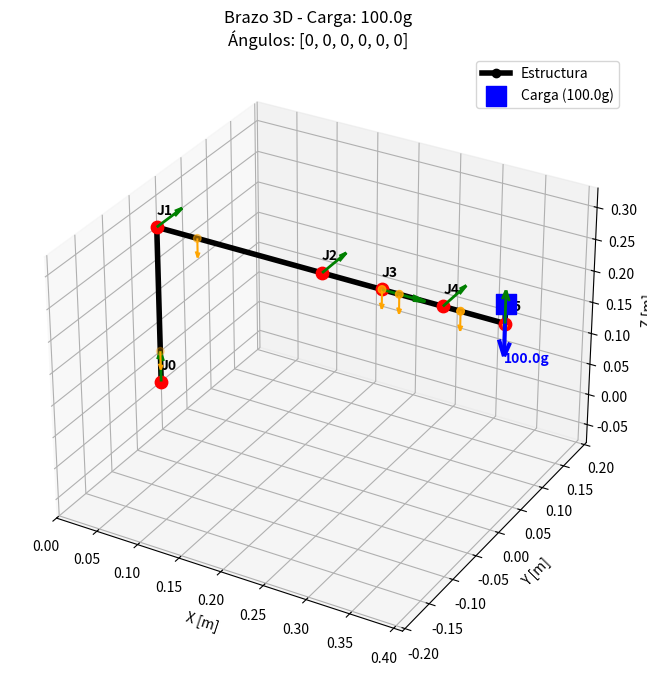

Recreate this plot in Python.
import numpy as np
import matplotlib.pyplot as plt
import pandas as pd

# Helpers para Matrices de Transformación Homogénea en 3D
def rot_x(theta):
    c, s = np.cos(theta), np.sin(theta)
    return np.array([[1, 0, 0, 0], [0, c, -s, 0], [0, s, c, 0], [0, 0, 0, 1]])

def rot_y(theta):
    c, s = np.cos(theta), np.sin(theta)
    return np.array([[c, 0, s, 0], [0, 1, 0, 0], [-s, 0, c, 0], [0, 0, 0, 1]])

def rot_z(theta):
    c, s = np.cos(theta), np.sin(theta)
    return np.array([[c, -s, 0, 0], [s, c, 0, 0], [0, 0, 1, 0], [0, 0, 0, 1]])

def translation(v):
    return np.array([[1, 0, 0, v[0]], [0, 1, 0, v[1]], [0, 0, 1, v[2]], [0, 0, 0, 1]])

class Robot6DOF_3D:
    def __init__(self, joints, alpha_target, m_load=0.0):
        """
        joints: Lista de diccionarios describiendo el robot.
        alpha_target: Aceleración angular deseada por el usuario (rad/s^2).
        m_load: Carga extra en el efector final (kg).
        """
        self.joints = joints
        self.N = len(joints)
        self.alpha_target = alpha_target
        self.m_load = m_load
        self.g = 9.81
        self.kgcm2Nm = 0.0980665 
        self.Nm2kgcm = 10.197    
        
        self.F_g = np.array([0, 0, -self.g])

    def forward_kinematics(self, thetas):
        T = np.eye(4)
        positions, z_axes, com_positions = [], [], []
        
        for i, joint in enumerate(self.joints):
            T = T @ translation(joint['offset'])
            positions.append(T[:3, 3])
            
            if joint['axis'] == 'x':
                z_axes.append(T[:3, 0])
                T = T @ rot_x(thetas[i])
            elif joint['axis'] == 'y':
                z_axes.append(T[:3, 1])
                T = T @ rot_y(thetas[i])
            elif joint['axis'] == 'z':
                z_axes.append(T[:3, 2])
                T = T @ rot_z(thetas[i])
            
            T_com = T @ translation(joint['com_link'])
            com_positions.append(T_com[:3, 3])
            
        # Efector Final (TCP) en Z local (Ej: longitud del gripper es 3cm = 0.03m)
        T_tip = T @ translation([0, 0, 0.03]) 
        p_tip = T_tip[:3, 3]
        
        return np.array(positions), np.array(z_axes), np.array(com_positions), p_tip

    def calculate_torques_and_limits(self, thetas):
        positions, z_axes, com_positions, p_tip = self.forward_kinematics(thetas)
        
        t_static = np.zeros(self.N)
        t_dynamic_target = np.zeros(self.N)
        inertia_array = np.zeros(self.N)
        alpha_max_permitida = np.zeros(self.N)
        
        for i in range(self.N):
            tau_3d_static = np.zeros(3)
            inertia_i = 0.0
            
            P_axis = positions[i]
            u_axis = z_axes[i]
            
            for j in range(i, self.N):
                if j > i: 
                    r_vec = positions[j] - P_axis
                    tau_3d_static += np.cross(r_vec, self.joints[j]['m_servo'] * self.F_g)
                    r_parallel = np.dot(r_vec, u_axis) * u_axis
                    r_perp = np.linalg.norm(r_vec - r_parallel)
                    inertia_i += self.joints[j]['m_servo'] * (r_perp**2)
                
                r_vec_com = com_positions[j] - P_axis
                tau_3d_static += np.cross(r_vec_com, self.joints[j]['m_link'] * self.F_g)
                r_parallel_com = np.dot(r_vec_com, u_axis) * u_axis
                r_perp_com = np.linalg.norm(r_vec_com - r_parallel_com)
                inertia_i += self.joints[j]['m_link'] * (r_perp_com**2)
            
            if self.m_load > 0:
                r_vec_load = p_tip - P_axis
                tau_3d_static += np.cross(r_vec_load, self.m_load * self.F_g)
                r_parallel_load = np.dot(r_vec_load, u_axis) * u_axis
                r_perp_load = np.linalg.norm(r_vec_load - r_parallel_load)
                inertia_i += self.m_load * (r_perp_load**2)
            
            t_static[i] = abs(np.dot(tau_3d_static, u_axis))
            inertia_array[i] = inertia_i
            
            # Torque dinámico para la aceleración que pidió el usuario
            t_dynamic_target[i] = inertia_i * self.alpha_target
            
            # Cálculo del límite absoluto
            t_rated_Nm = self.joints[i]['t_rated'] * self.kgcm2Nm
            t_margin_static = t_rated_Nm - t_static[i]
            
            if t_margin_static > 0 and inertia_i > 0:
                alpha_max_permitida[i] = t_margin_static / inertia_i
            else:
                alpha_max_permitida[i] = 0.0
                
        return t_static, t_dynamic_target, inertia_array, alpha_max_permitida

    def analyze_pose(self, thetas_deg, show_plot=True):
        thetas = np.radians(thetas_deg)
        t_static, t_dyn_target, inertias, alphas = self.calculate_torques_and_limits(thetas)
        
        metrics = []
        for i in range(self.N):
            t_rated_kgcm = self.joints[i]['t_rated']
            t_stat_kgcm = t_static[i] * self.Nm2kgcm
            t_dyn_kgcm = t_dyn_target[i] * self.Nm2kgcm
            t_total_kgcm = t_stat_kgcm + t_dyn_kgcm
            
            # Cálculo del Factor de Seguridad (FS)
            fs = t_rated_kgcm / t_total_kgcm if t_total_kgcm > 0 else float('inf')
            
            metrics.append({
                "Articulación": f"J{i} ({self.joints[i]['axis'].upper()})",
                "Límite [kgcm]": round(t_rated_kgcm, 1),
                "T. Estático [kgcm]": round(t_stat_kgcm, 2),
                "T. Dinámico [kgcm]": round(t_dyn_kgcm, 2),
                "T. Total [kgcm]": round(t_total_kgcm, 2),
                "Acel. MAX [rad/s²]": round(alphas[i], 2),
                "FS": round(fs, 2)
            })
            
        df = pd.DataFrame(metrics).set_index("Articulación")
        print(f"\n" + "="*85)
        print(f"ANÁLISIS DE POSTURA: {thetas_deg} | Carga: {self.m_load*1000}g | Acel. Deseada: {self.alpha_target} rad/s²")
        print("="*85)
        print(df.to_string())
        
        alpha_global = min([a for a in alphas if a > 0] or [0])
        if self.alpha_target > alpha_global:
            print(f"\n>> ADVERTENCIA: La aceleración deseada ({self.alpha_target}) SUPERA el cuello de botella ({alpha_global:.2f} rad/s²). Los motores pueden fallar. <<\n")
        else:
            print(f"\n>> ÉXITO: Aceleración deseada soportada. (Cuello de botella en todo el brazo: {alpha_global:.2f} rad/s²) <<\n")

        # Restaurar la llamada al graficador
        if show_plot:
            self._plot_3d(thetas, thetas_deg)

    def _plot_3d(self, thetas, thetas_deg):
        positions, z_axes, com_positions, p_tip = self.forward_kinematics(thetas)
        
        fig = plt.figure(figsize=(10, 8))
        ax = fig.add_subplot(111, projection='3d')
        
        xs, ys, zs = positions[:, 0], positions[:, 1], positions[:, 2]
        
        # Estructura principal
        ax.plot(np.append(xs, p_tip[0]), np.append(ys, p_tip[1]), np.append(zs, p_tip[2]), 
                'ko-', linewidth=4, markersize=6, label='Estructura')
        
        # Servos y Ejes de Rotación
        for i in range(self.N):
            ax.scatter(xs[i], ys[i], zs[i], color='red', s=80, zorder=5)
            ax.quiver(xs[i], ys[i], zs[i], z_axes[i,0]*0.05, z_axes[i,1]*0.05, z_axes[i,2]*0.05, 
                      color='green', linewidth=2)
            ax.text(xs[i], ys[i], zs[i] + 0.02, f'J{i}', fontweight='bold')
            
        # Centros de masa
        cx, cy, cz = com_positions[:, 0], com_positions[:, 1], com_positions[:, 2]
        ax.scatter(cx, cy, cz, color='orange', s=30)
        for i in range(self.N):
            if self.joints[i]['m_link'] > 0:
                ax.quiver(cx[i], cy[i], cz[i], 0, 0, -0.03, color='orange')

        # Carga en la punta
        if self.m_load > 0:
            ax.scatter(p_tip[0], p_tip[1], p_tip[2], color='blue', s=200, marker='s', label=f'Carga ({self.m_load*1000}g)')
            ax.quiver(p_tip[0], p_tip[1], p_tip[2], 0, 0, -0.08, color='blue', linewidth=3)
            ax.text(p_tip[0], p_tip[1], p_tip[2] - 0.09, f'{self.m_load*1000}g', color='blue', fontweight='bold')

        ax.set_xlabel('X [m]'); ax.set_ylabel('Y [m]'); ax.set_zlabel('Z [m]')
        ax.set_title(f"Brazo 3D - Carga: {self.m_load*1000}g\nÁngulos: {thetas_deg}")
        
        # Forzar proporciones iguales (Bounding Box workaround para 3D en Matplotlib)
        max_range = np.array([xs.max()-xs.min(), ys.max()-ys.min(), zs.max()-zs.min()]).max() / 2.0
        mid_x, mid_y, mid_z = (xs.max()+xs.min())*0.5, (ys.max()+ys.min())*0.5, (zs.max()+zs.min())*0.5
        ax.set_xlim(mid_x - max_range, mid_x + max_range)
        ax.set_ylim(mid_y - max_range, mid_y + max_range)
        ax.set_zlim(mid_z - max_range, mid_z + max_range)
        
        ax.legend()
        plt.show()

# ==========================================
# CONFIGURACIÓN
# ==========================================
m_servo_base = 700/1000  
m_servo_medio = 410/1000  
m_servo_jgb37 = 180/1000

m_gripper = 150/1000   
m_load = 100 /1000 

robot_def = [
    {'axis': 'z', 'offset': [0, 0, 0],       'm_servo': m_servo_base, 'm_link': 0.1, 'com_link': [0, 0, 0.05], 't_rated': 54.0},
    {'axis': 'y', 'offset': [0, 0, 0.25],    'm_servo': m_servo_base, 'm_link': 60/100, 'com_link': [0.05, 0, 0], 't_rated': 54.0},
    {'axis': 'y', 'offset': [0.20, 0, 0],    'm_servo': m_servo_jgb37, 'm_link': 30/1000, 'com_link': [0.07, 0, 0], 't_rated': 24.0},
    {'axis': 'x', 'offset': [0.07, 0, 0],    'm_servo': m_servo_jgb37, 'm_link': 30/1000, 'com_link': [0.02, 0, 0], 't_rated': 24.0},
    {'axis': 'y', 'offset': [0.07, 0, 0],       'm_servo': 0.100,         'm_link': 20/1000, 'com_link': [0.02, 0, 0], 't_rated': 9.0},
    {'axis': 'z', 'offset': [0.07, 0, 0.0],     'm_servo': 0.100,         'm_link': m_gripper, 'com_link': [0, 0, 0.02], 't_rated': 9.0}
]

# Inicializamos con una aceleración que VAMOS A PROBAR (ej: 15 rad/s^2)
arm_6dof = Robot6DOF_3D(joints=robot_def, alpha_target=1.0, m_load=m_load)

# Posición horizontal extrema
arm_6dof.analyze_pose([0, 0, 0, 0, 0, 0])

# Posición plegada
#arm_6dof.analyze_pose([0, -45, 90, 0, -45, 0])
